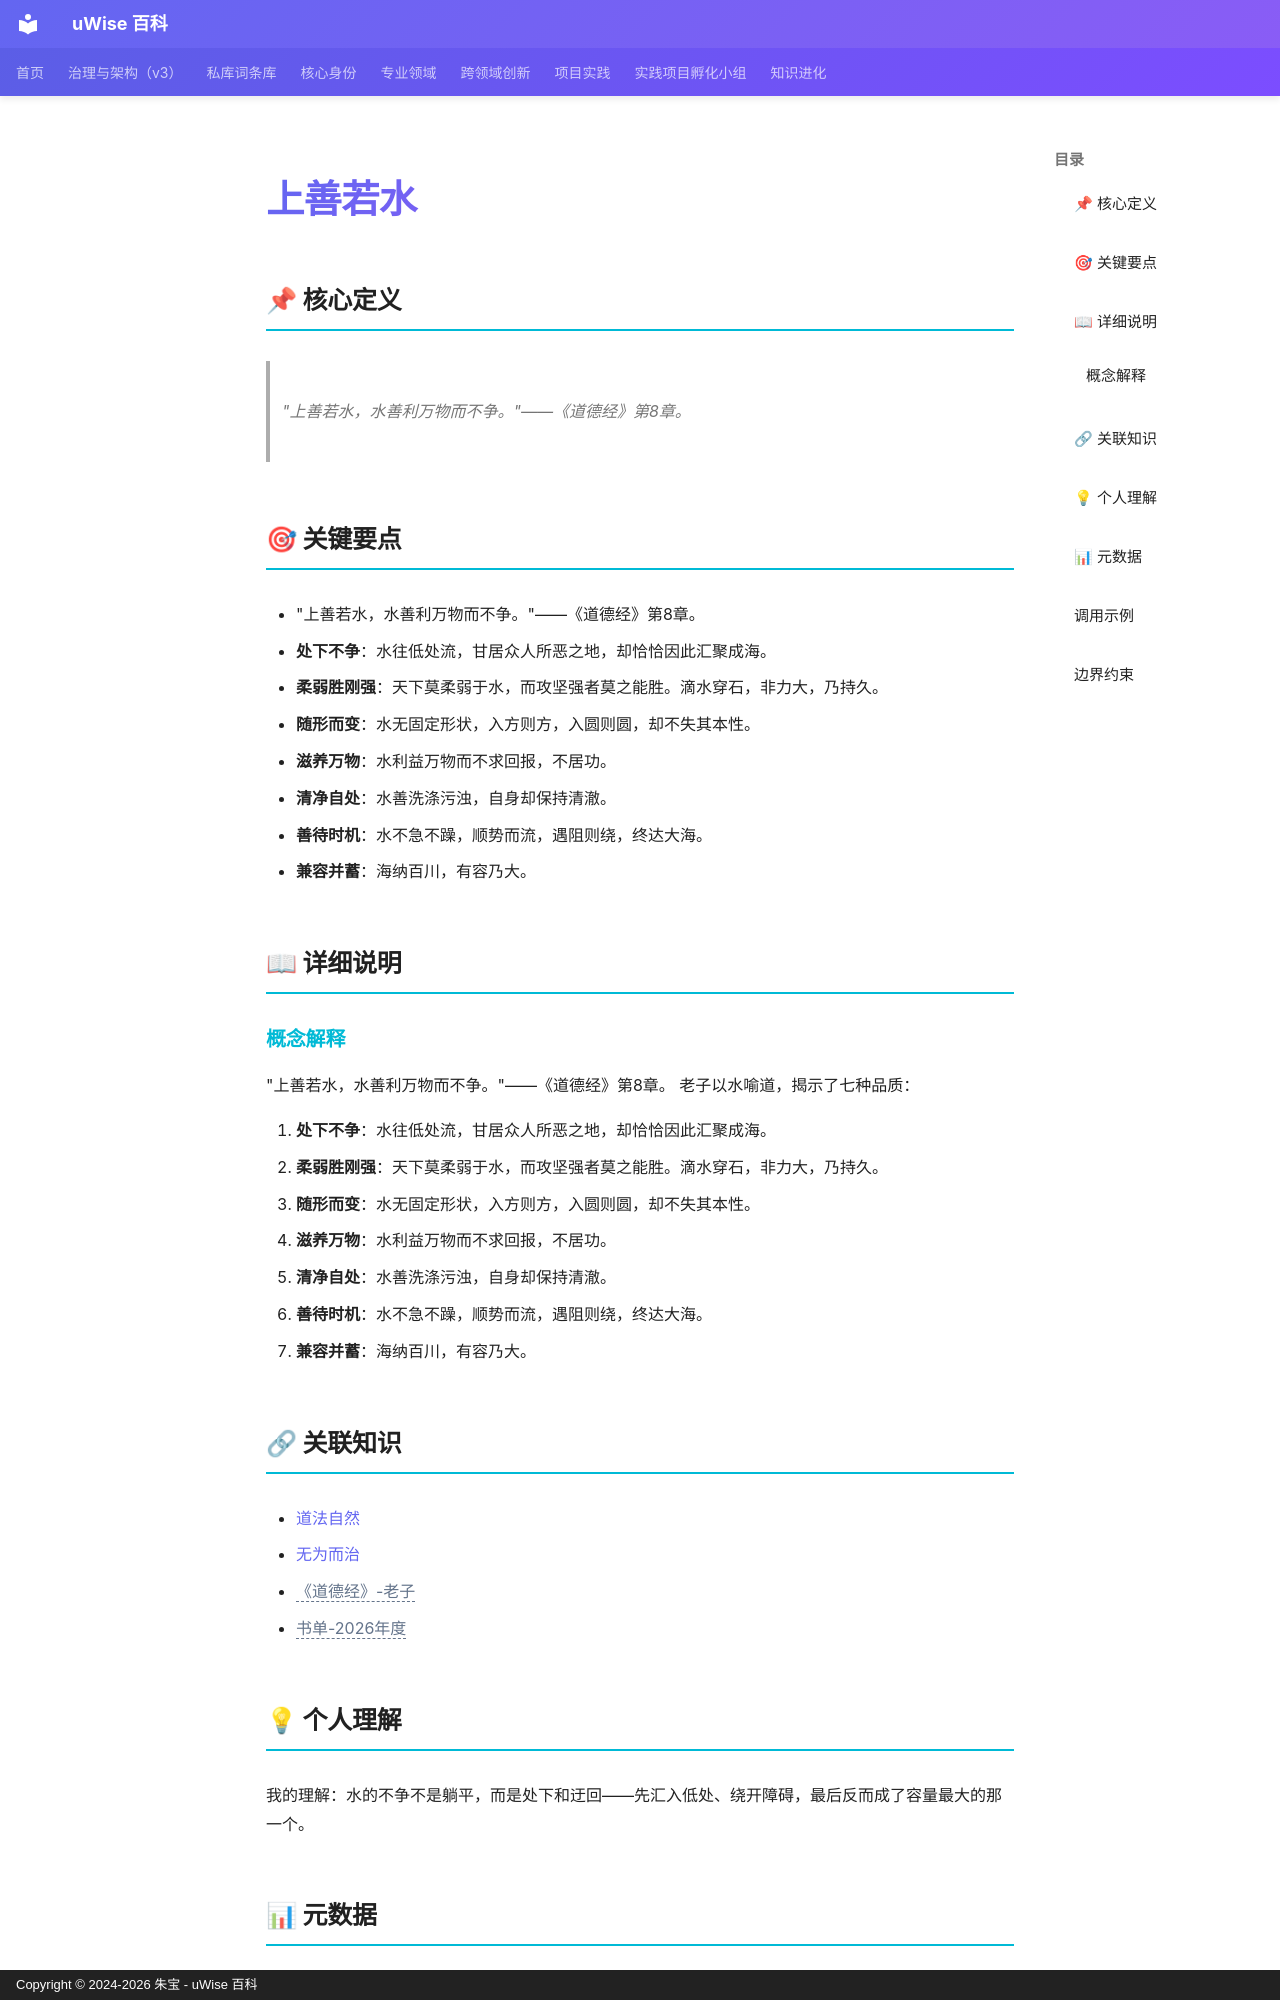

repository: zhubao315/uWise · page: vault-encyclopedia/md-288806fd/index.html · generator: mkdocs · copyright: Copyright © 2024-2026 朱宝 - uWise 百科

---
title: "上善若水"
description: "\"上善若水，水善利万物而不争。\"——《道德经》第8章。"
---

# 上善若水

## 📌 核心定义

> "上善若水，水善利万物而不争。"——《道德经》第8章。

## 🎯 关键要点

- "上善若水，水善利万物而不争。"——《道德经》第8章。
- **处下不争**：水往低处流，甘居众人所恶之地，却恰恰因此汇聚成海。
- **柔弱胜刚强**：天下莫柔弱于水，而攻坚强者莫之能胜。滴水穿石，非力大，乃持久。
- **随形而变**：水无固定形状，入方则方，入圆则圆，却不失其本性。
- **滋养万物**：水利益万物而不求回报，不居功。
- **清净自处**：水善洗涤污浊，自身却保持清澈。
- **善待时机**：水不急不躁，顺势而流，遇阻则绕，终达大海。
- **兼容并蓄**：海纳百川，有容乃大。

## 📖 详细说明

### 概念解释
"上善若水，水善利万物而不争。"——《道德经》第8章。
老子以水喻道，揭示了七种品质：

1. **处下不争**：水往低处流，甘居众人所恶之地，却恰恰因此汇聚成海。
2. **柔弱胜刚强**：天下莫柔弱于水，而攻坚强者莫之能胜。滴水穿石，非力大，乃持久。
3. **随形而变**：水无固定形状，入方则方，入圆则圆，却不失其本性。
4. **滋养万物**：水利益万物而不求回报，不居功。
5. **清净自处**：水善洗涤污浊，自身却保持清澈。
6. **善待时机**：水不急不躁，顺势而流，遇阻则绕，终达大海。
7. **兼容并蓄**：海纳百川，有容乃大。


## 🔗 关联知识

- [道法自然](../md-688f3822/)
- [无为而治](../md-992b5a9a/)
- <span class="uw-unresolved" data-target="《道德经》-老子" title="未解析的双链目标：《道德经》-老子">《道德经》-老子</span>
- <span class="uw-unresolved" data-target="书单-2026年度" title="未解析的双链目标：书单-2026年度">书单-2026年度</span>

## 💡 个人理解

我的理解：水的不争不是躺平，而是处下和迂回——先汇入低处、绕开障碍，最后反而成了容量最大的那一个。

## 📊 元数据

| 属性 | 值 |
|------|-----|
| 分类代码 | 06-Cognitive-Psychology |
| 知识类型 | concept |
| 精修时间 | 2026-06-17 11:53 |

---
